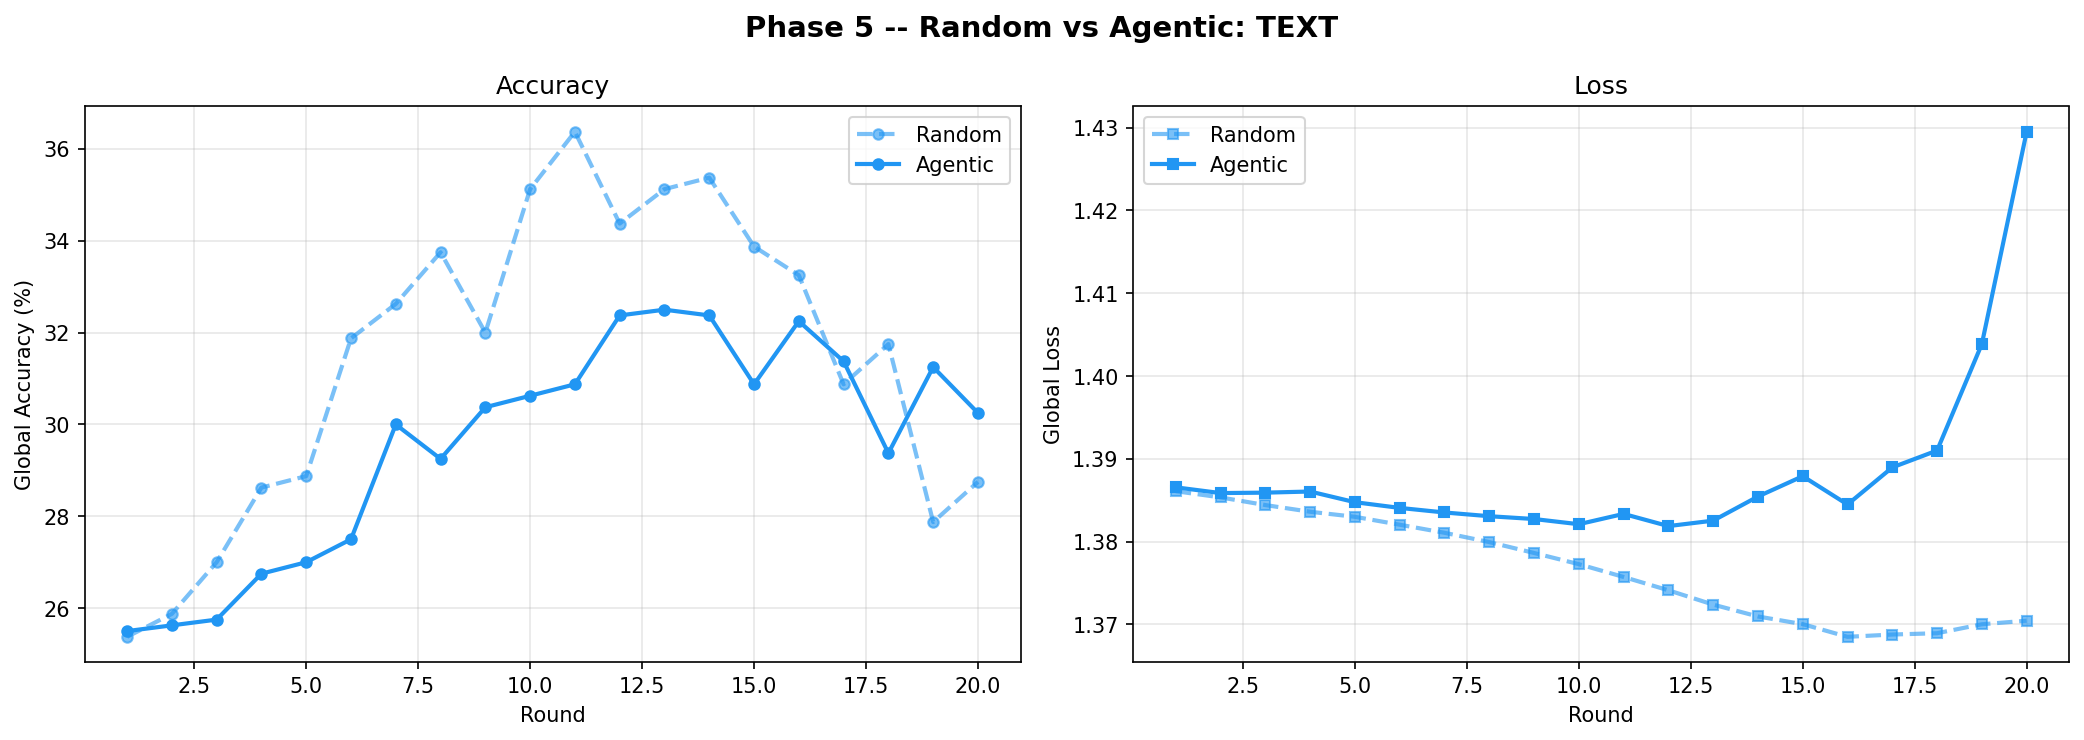

The table this chart was drawn from, first rows:
round, random_acc, random_loss, agentic_acc, agentic_loss
1, 0.2537, 1.386, 0.255, 1.387
2, 0.2587, 1.385, 0.2562, 1.386
3, 0.27, 1.384, 0.2575, 1.386
4, 0.2863, 1.384, 0.2675, 1.386
5, 0.2888, 1.383, 0.27, 1.385
6, 0.3187, 1.382, 0.275, 1.384
7, 0.3262, 1.381, 0.3, 1.384
8, 0.3375, 1.38, 0.2925, 1.383
9, 0.32, 1.379, 0.3038, 1.383
10, 0.3513, 1.377, 0.3063, 1.382
11, 0.3638, 1.376, 0.3088, 1.383
12, 0.3438, 1.374, 0.3237, 1.382
13, 0.3513, 1.372, 0.325, 1.383
14, 0.3538, 1.371, 0.3237, 1.385
15, 0.3387, 1.37, 0.3088, 1.388
16, 0.3325, 1.368, 0.3225, 1.384
17, 0.3088, 1.369, 0.3137, 1.389
18, 0.3175, 1.369, 0.2938, 1.391
19, 0.2787, 1.37, 0.3125, 1.404
20, 0.2875, 1.37, 0.3025, 1.43
